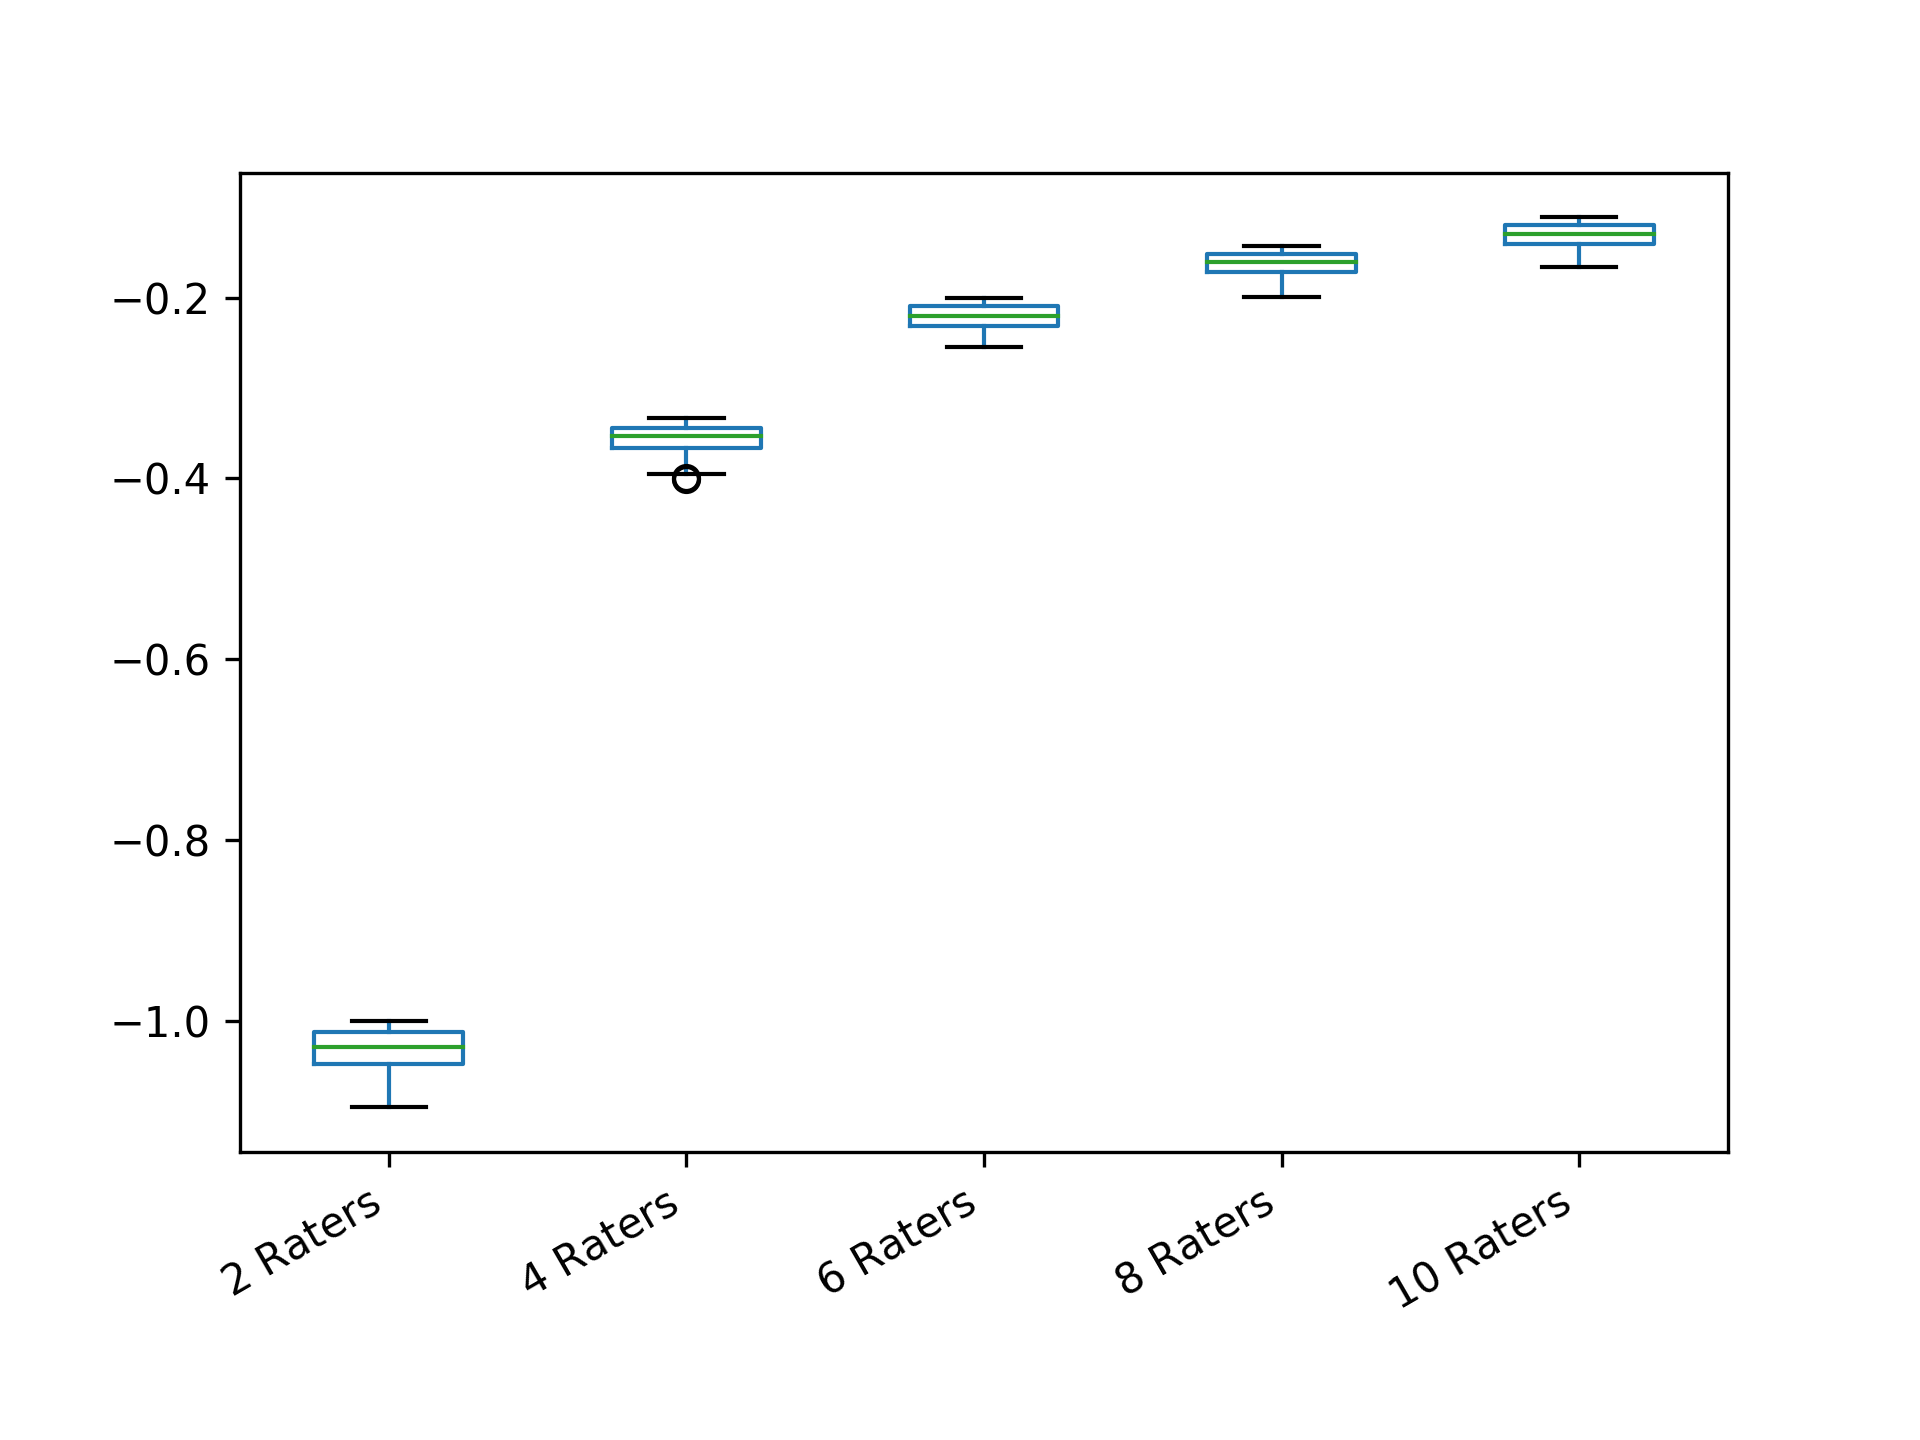

The file beside this chart, header and first rows:
2 Raters; 4 Raters; 6 Raters; 8 Raters; 10 Raters
-1.009; -0.3419; -0.2552; -0.1434; -0.1279
-1.029; -0.346; -0.2224; -0.169; -0.1162
-1.014; -0.3755; -0.2371; -0.1542; -0.1357
-1.046; -0.3731; -0.2103; -0.157; -0.1243
-1.017; -0.3478; -0.2152; -0.144; -0.141
-1.059; -0.3554; -0.2234; -0.1679; -0.1284
-1.024; -0.3597; -0.2331; -0.1697; -0.1406
-1.049; -0.3436; -0.2335; -0.1954; -0.1312
-1.051; -0.3711; -0.2205; -0.1749; -0.1188
-1.017; -0.3336; -0.2279; -0.1597; -0.1206
-1.007; -0.352; -0.2286; -0.1515; -0.1113
-1; -0.3444; -0.2; -0.1523; -0.1428
-1.054; -0.3473; -0.2091; -0.1606; -0.137
-1.048; -0.3619; -0.2244; -0.1646; -0.1488
-1.056; -0.3364; -0.202; -0.1731; -0.1176
-1.006; -0.3474; -0.2057; -0.1729; -0.1372
-1.033; -0.3443; -0.2205; -0.1613; -0.1144
-1.007; -0.3528; -0.2038; -0.1634; -0.149
-1.057; -0.3352; -0.2193; -0.1468; -0.133
-1.058; -0.3427; -0.255; -0.1517; -0.1277
-1.03; -0.341; -0.2185; -0.1825; -0.12
-1.022; -0.3447; -0.2022; -0.158; -0.1243
-1.038; -0.3726; -0.2029; -0.1839; -0.1199
-1.019; -0.3732; -0.2106; -0.1507; -0.1316
-1.03; -0.3798; -0.2027; -0.1631; -0.1461
-1.052; -0.3448; -0.2041; -0.1776; -0.1588
-1.087; -0.3425; -0.224; -0.1796; -0.1533
-1.07; -0.3448; -0.2342; -0.152; -0.1115
-1.001; -0.3614; -0.2092; -0.1533; -0.1388
-1.055; -0.367; -0.2159; -0.1556; -0.139
-1.038; -0.3455; -0.2373; -0.1613; -0.1276
-1.024; -0.3856; -0.2111; -0.1452; -0.1326
-1.027; -0.3467; -0.2078; -0.1438; -0.1406
-1.036; -0.352; -0.2365; -0.1846; -0.113
-1.001; -0.3544; -0.2219; -0.1703; -0.1291
-1.019; -0.3464; -0.2302; -0.1442; -0.1476
-1.053; -0.3462; -0.2417; -0.1705; -0.1281
-1.031; -0.3665; -0.2156; -0.1505; -0.1174
-1.011; -0.3537; -0.2227; -0.1546; -0.157
-1.075; -0.3488; -0.2325; -0.1686; -0.1221
-1.011; -0.3695; -0.2084; -0.1573; -0.1332
-1.034; -0.3732; -0.2151; -0.1681; -0.1166
-1.003; -0.3522; -0.2518; -0.1902; -0.1111
-1.002; -0.3638; -0.2212; -0.1561; -0.1431
-1.047; -0.3491; -0.2369; -0.1651; -0.1419
-1.046; -0.3435; -0.2158; -0.1541; -0.1205
-1.011; -0.3649; -0.2088; -0.1592; -0.1192
-1.009; -0.3668; -0.2313; -0.1627; -0.158
-1.075; -0.3536; -0.2082; -0.1647; -0.139
-1.046; -0.3692; -0.2344; -0.1754; -0.1282
-1.029; -0.3617; -0.2231; -0.1564; -0.1164
-1.006; -0.3349; -0.2189; -0.1815; -0.1263
-1.027; -0.3574; -0.2304; -0.145; -0.1238
-1.019; -0.3464; -0.2228; -0.1431; -0.1518
-1.058; -0.3492; -0.2264; -0.1508; -0.1249
-1.022; -0.3346; -0.2313; -0.1664; -0.1558
-1.077; -0.3667; -0.2261; -0.172; -0.1119
-1.006; -0.3672; -0.23; -0.195; -0.1111
-1; -0.3945; -0.2196; -0.1587; -0.1159
-1.009; -0.3715; -0.2032; -0.1813; -0.1163
... 240 more rows
